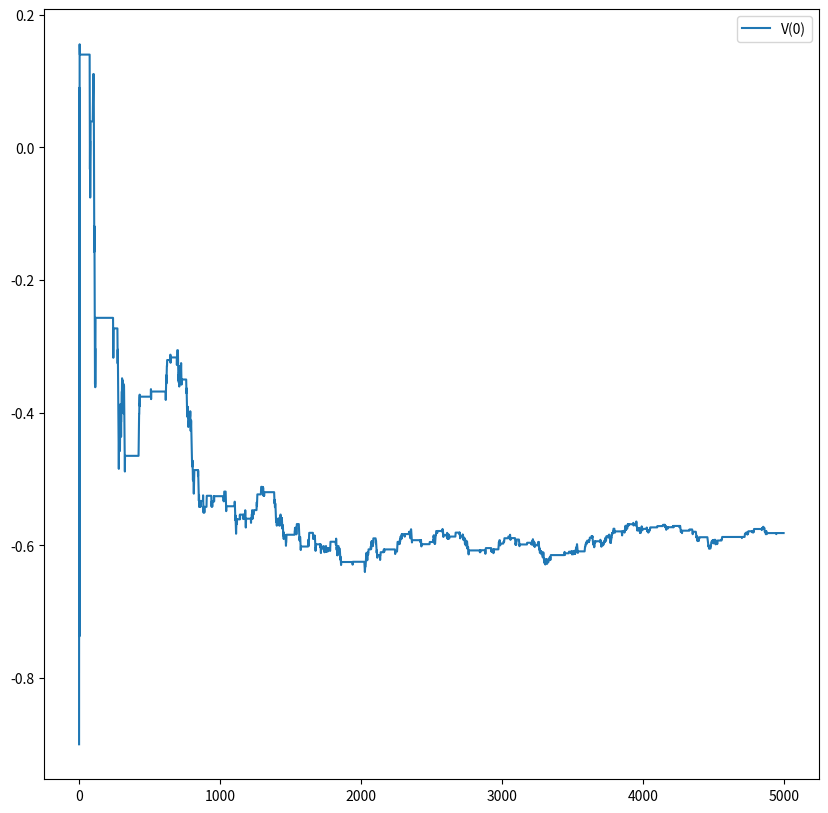
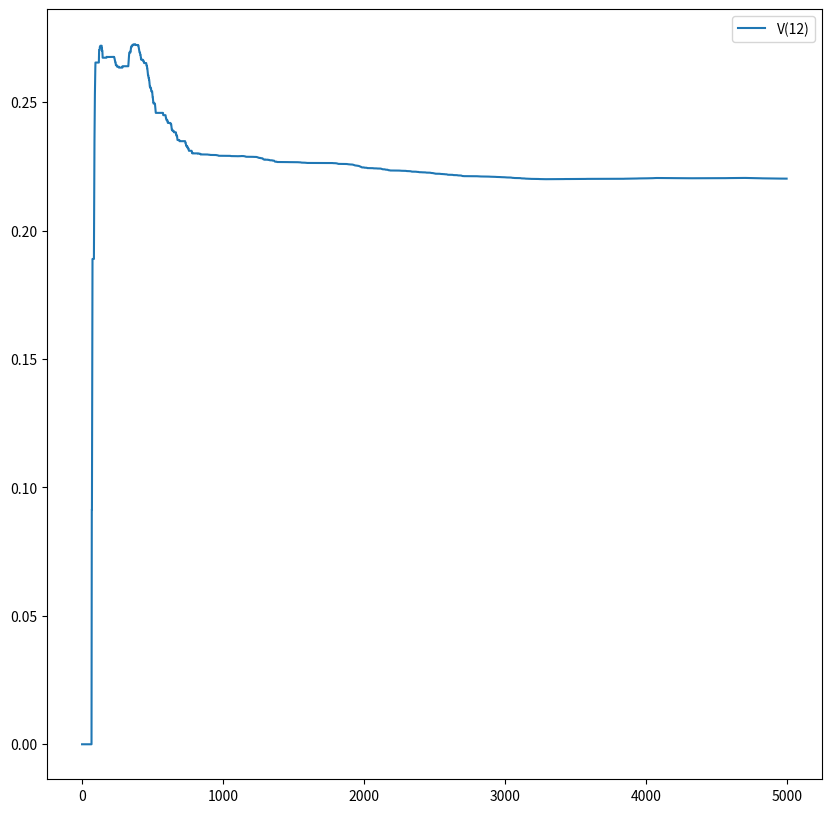
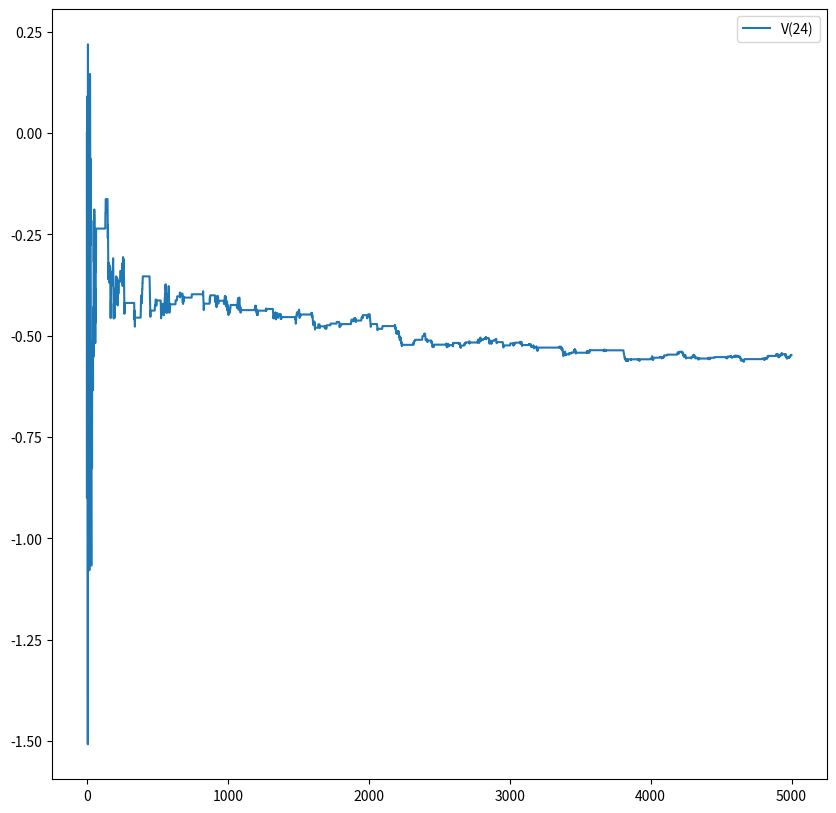
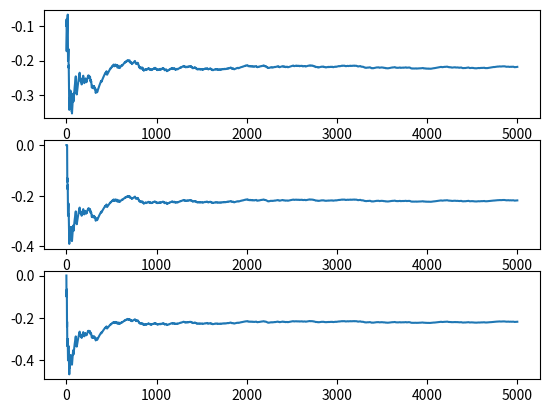
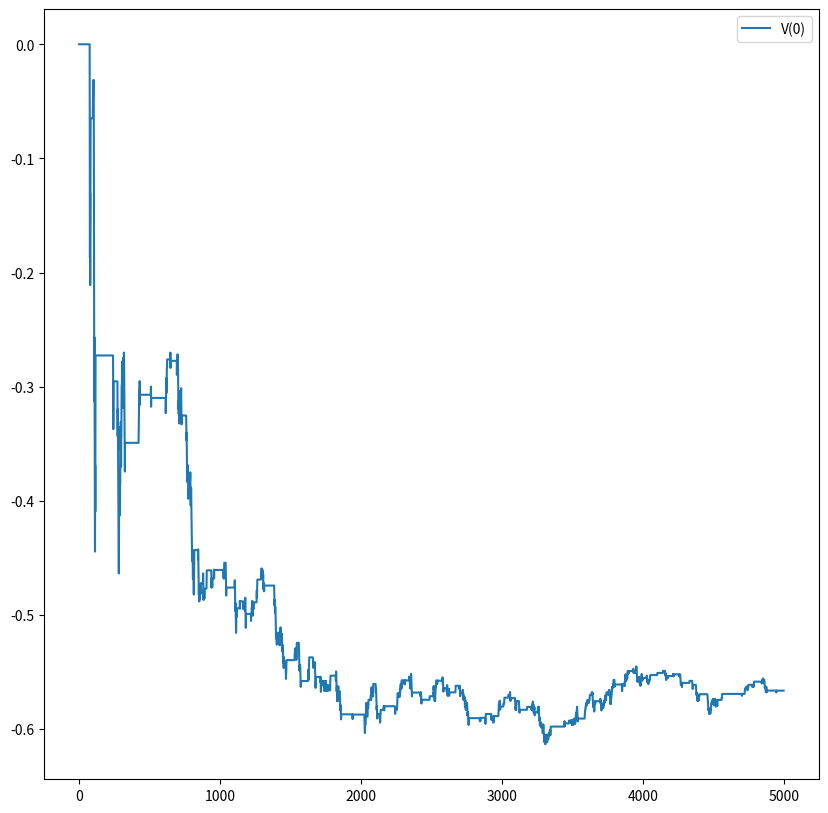
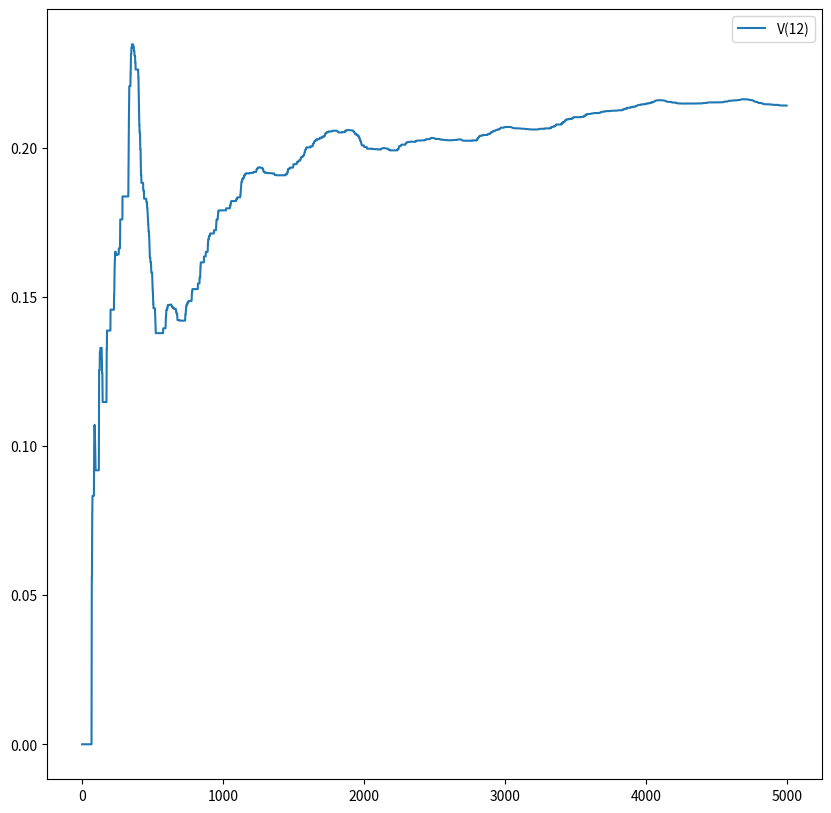
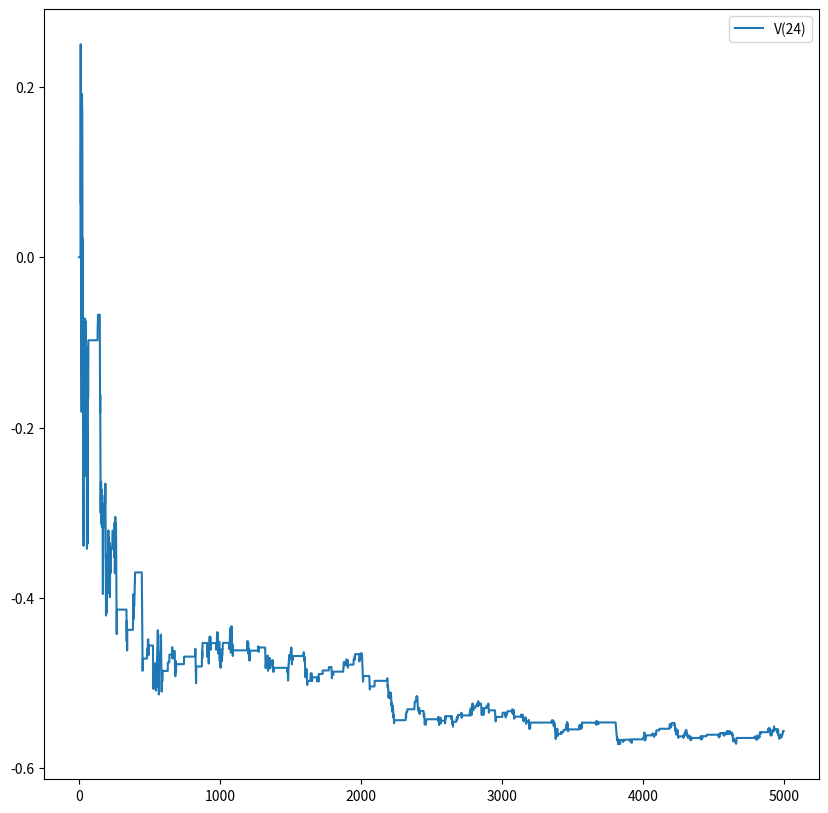
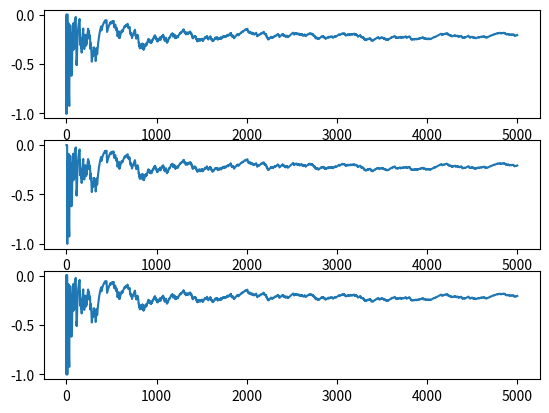
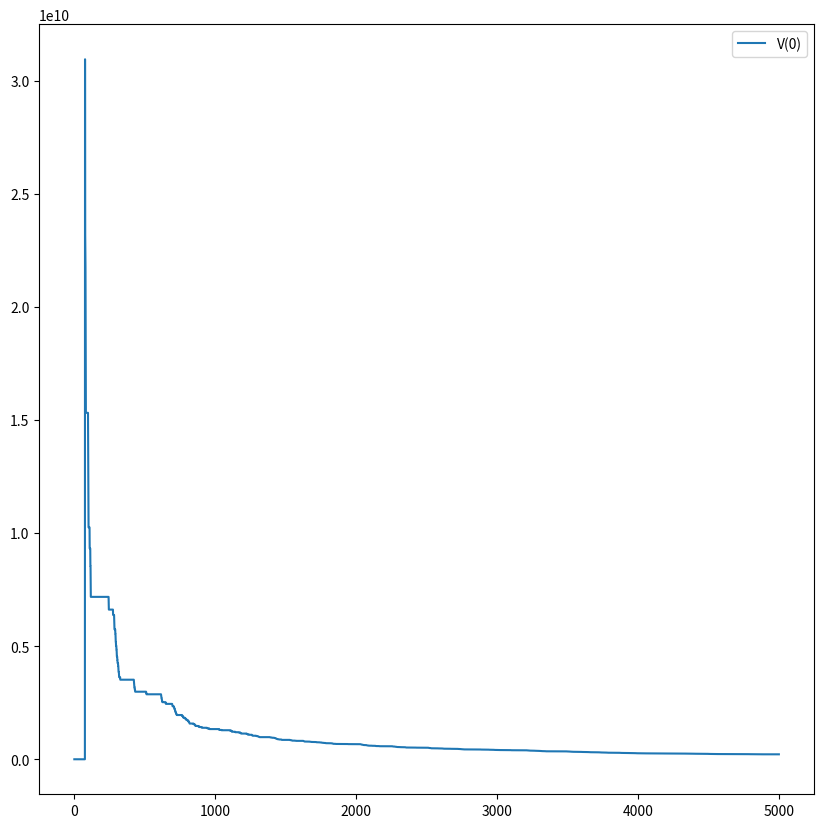
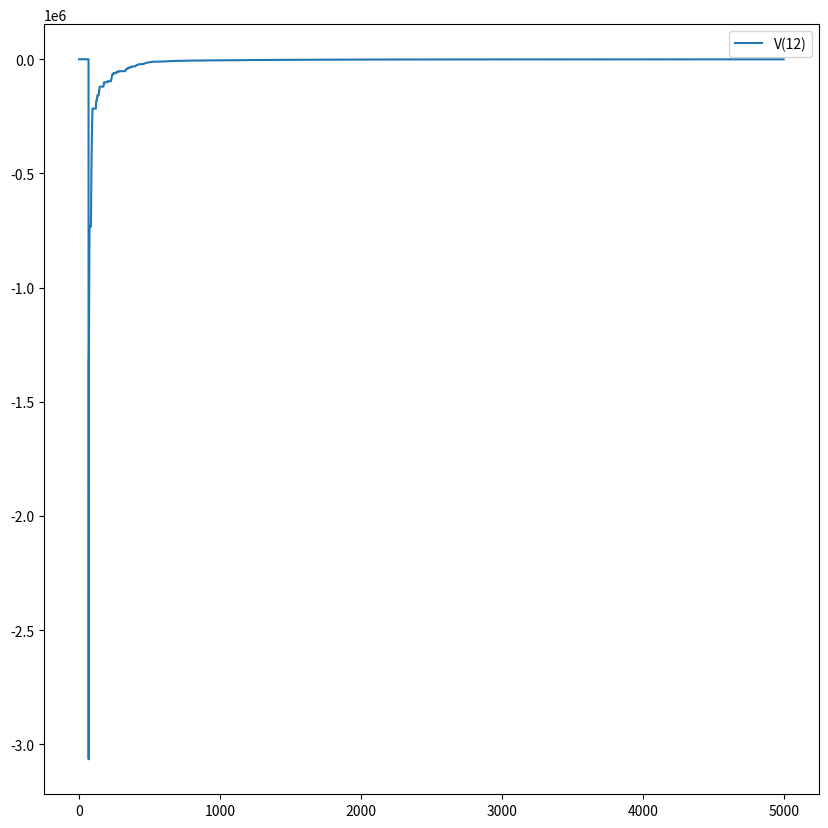
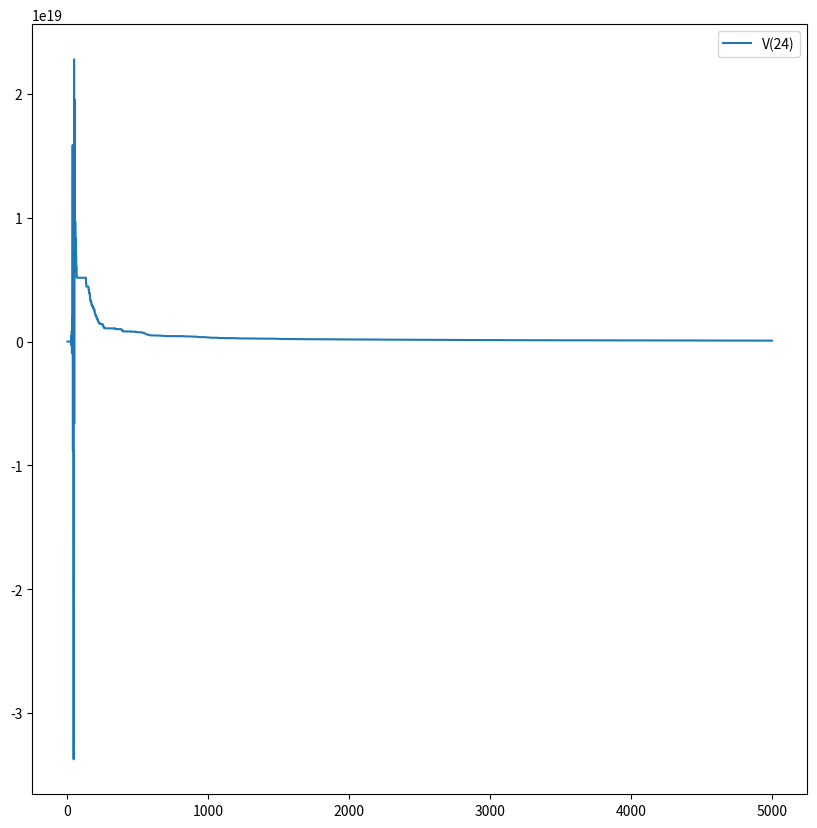
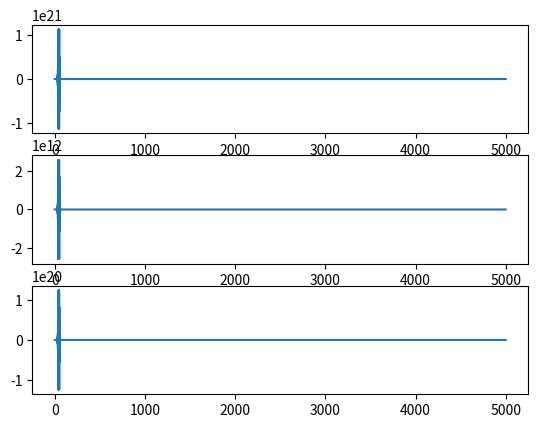

These figures' Python source, in order:
import math
import numpy as np
from tqdm import trange
import matplotlib.pyplot as plt

MAX_LENGTH = 5
A = [0, 1]
A_PRIME = [4, 1]
B = [0, 3]
B_PRIME = [2, 3]

ACTIONS = [np.array([0, -1]),
		   np.array([-1, 0]),
		   np.array([0, 1]),
		   np.array([1, 0])]

def step(state, action):
	if state == A:
		return A_PRIME, 10
	if state == B:
		return B_PRIME, 5
	nextState = (np.array(state) + action).tolist()
	r, c = nextState
	reward = 0 # if inside grid
	if r < 0 or r >= MAX_LENGTH or c < 0 or c >= MAX_LENGTH: # if outside grid
		reward = -1.0
		nextState = state
	return nextState, reward

def alpha(t):
	return (1/math.ceil((t+1)/10))

def phi(state):
	stateIndex = state[0]*5 + state[1]
	phiState = np.zeros(25)
	phiState[stateIndex] = 1
	return phiState

def beta(t, c):
	return c*alpha(t)

def pickAction():
	return np.random.choice([0, 1, 2, 3])

def runExperiment(cValue):
	startStates = [[0, 0], [2, 2], [4, 4]]
	rAvgTrajectories = []
	for state in startStates:
		stateIndex = state[0]*5 + state[1]
		np.random.seed(2)
		wt = np.zeros(25)
		wtplus1 = np.zeros(25)
		numOfSteps = 5000
		rtAvg = 0
		rtplus1Avg = 0
		wtPhiPlot = []
		deltaPlot = []
		rAvgPlot = []
		for i in trange(numOfSteps):
			(nextRow, nextCol), reward = step([state[0], state[1]], ACTIONS[pickAction()])
			rtplus1Avg = rtAvg + beta(i, cValue)*(reward - rtAvg)
			deltat = reward - rtplus1Avg + np.sum(wt*phi([nextRow, nextCol])) - np.sum(wt*phi(state))
			wtplus1 = wt + alpha(i)*deltat*phi(state)

			# make necessary updates
			state = [nextRow, nextRow]
			wt = wtplus1
			rtAvg = rtplus1Avg

			# plots
			wtPhiPlot.append(wt[stateIndex])
			rAvgPlot.append(rtAvg)
			deltaPlot.append(deltat)
		labelStr = 'V(' + str(stateIndex) + ')'
		plt.figure(figsize = (10, 10))
		plt.plot(wtPhiPlot, label = labelStr)
		plt.legend()
		rAvgTrajectories.append(rAvgPlot)
	plt.show()

	for trajectory in range(0, len(rAvgTrajectories)):
		plt.subplot(3, 1, trajectory + 1)
		plt.plot(rAvgTrajectories[trajectory])
	plt.show()

if __name__ == '__main__':
	runExperiment(0.1)
	runExperiment(1)
	runExperiment(10)
